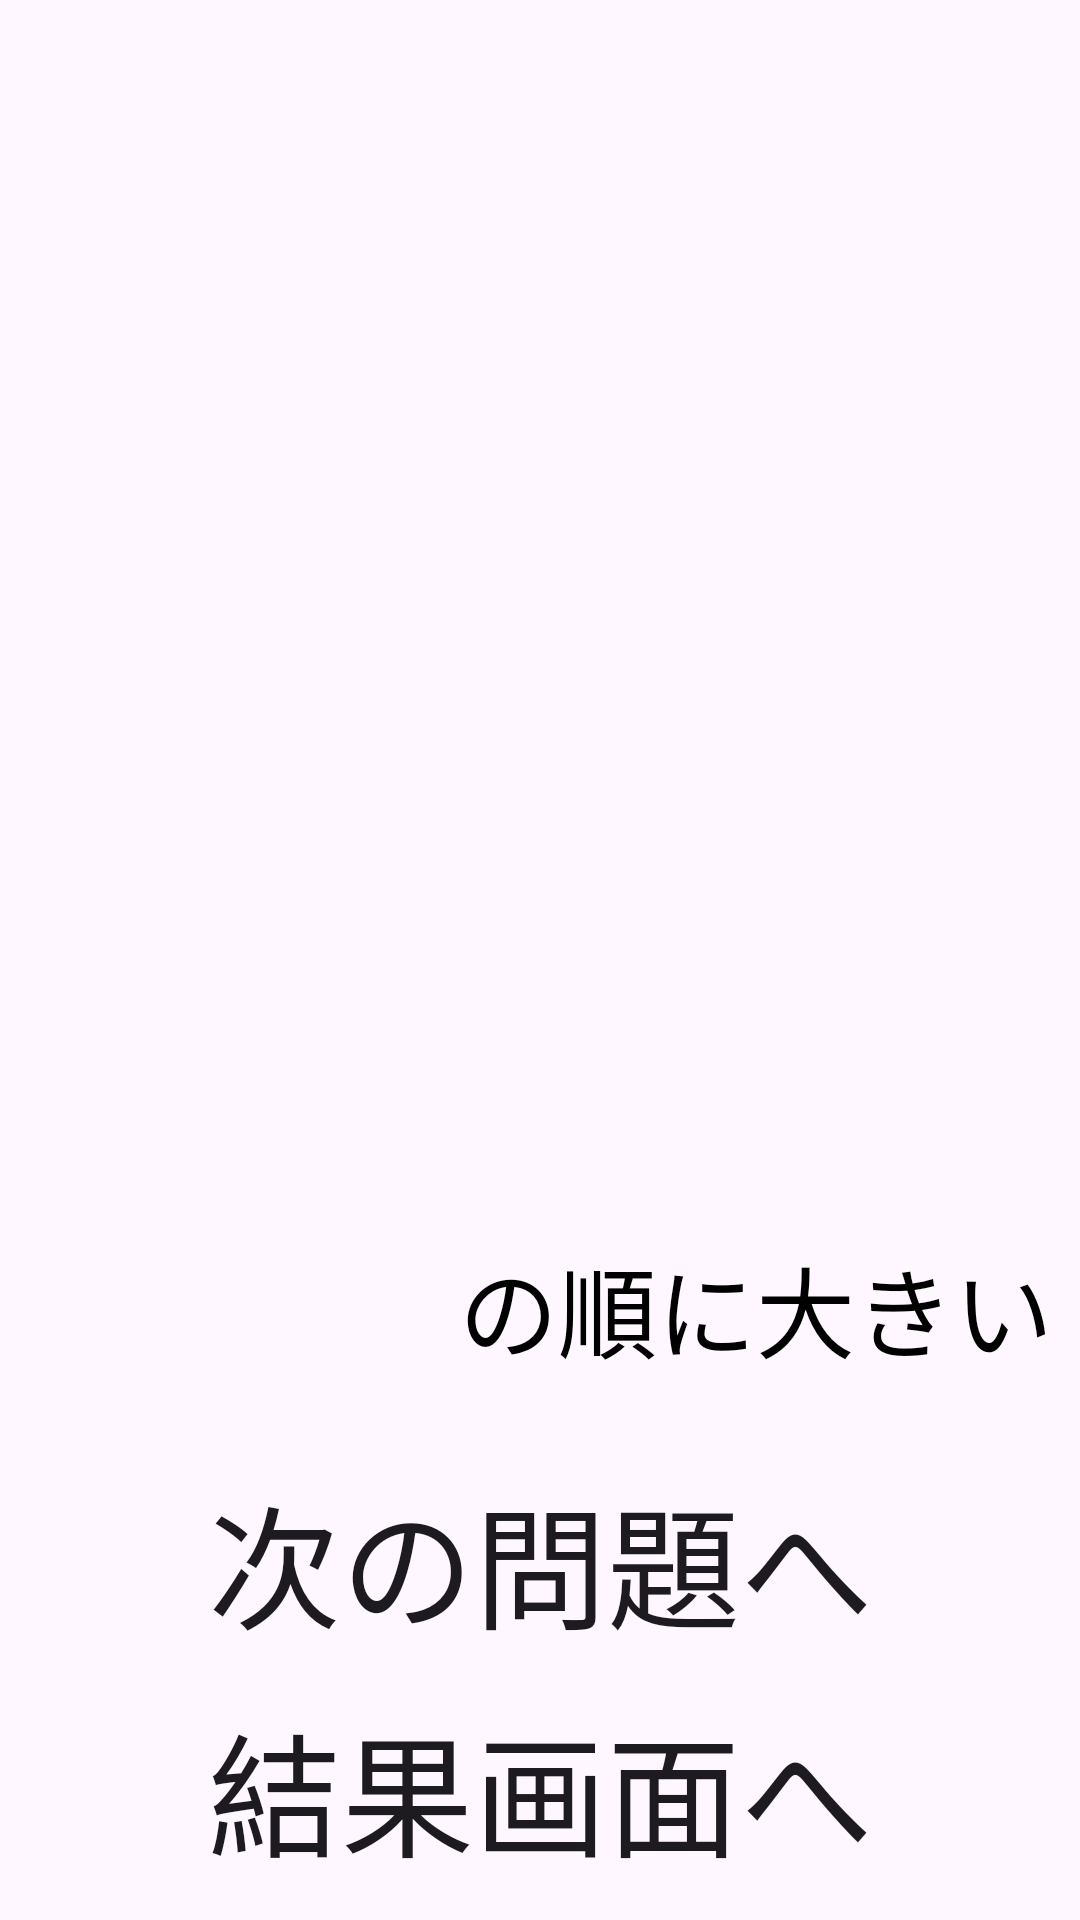

Here is an Android app screen rendered from its layout file. Give the layout XML and the strings, colors and styles it references.
<!-- AndroidManifest.xml: application theme Theme.Value_Comparison -->
<!-- res/layout/activity_judge.xml -->
<?xml version="1.0" encoding="utf-8"?>
<androidx.constraintlayout.widget.ConstraintLayout xmlns:android="http://schemas.android.com/apk/res/android"
    xmlns:app="http://schemas.android.com/apk/res-auto"
    xmlns:tools="http://schemas.android.com/tools"
    android:layout_width="match_parent"
    android:layout_height="match_parent"
    tools:context=".Judge">

    <TextView
        android:id="@+id/judge_title"
        android:layout_width="0dp"
        android:layout_height="0dp"
        android:gravity="center"
        android:autoSizeTextType="uniform"
        app:layout_constraintWidth_default= "percent"
        app:layout_constraintWidth_percent= ".95"
        app:layout_constraintHeight_default= "percent"
        app:layout_constraintHeight_percent= ".15"
        app:layout_constraintTop_toTopOf="parent"
        app:layout_constraintStart_toStartOf="parent"
        app:layout_constraintEnd_toEndOf="parent" />

    <TextView
        android:id="@+id/op"
        android:layout_width="0dp"
        android:layout_height="0dp"
        android:gravity="center"
        android:autoSizeTextType="uniform"
        app:layout_constraintWidth_default= "percent"
        app:layout_constraintWidth_percent= ".95"
        app:layout_constraintHeight_default= "percent"
        app:layout_constraintHeight_percent= ".1"
        app:layout_constraintTop_toBottomOf="@id/judge_title"
        app:layout_constraintStart_toStartOf="parent"
        app:layout_constraintBottom_toTopOf="@id/next_quiz"
        app:layout_constraintEnd_toEndOf="parent"/>

    <TextView
        android:id="@+id/op_explain"
        android:layout_width="0dp"
        android:layout_height="0dp"
        android:text="@string/explain"
        android:autoSizeTextType="uniform"
        android:textColor="@color/black"
        android:gravity="end"
        app:layout_constraintWidth_default= "percent"
        app:layout_constraintWidth_percent= ".55"
        app:layout_constraintHeight_default= "percent"
        app:layout_constraintHeight_percent= ".1"
        app:layout_constraintTop_toBottomOf="@id/op"
        app:layout_constraintBottom_toTopOf="@id/next_result"
        app:layout_constraintEnd_toEndOf="@id/next_result" />

    <Button
        android:id="@+id/next_quiz"
        android:layout_width="0dp"
        android:layout_height="0dp"
        android:text="@string/next"
        android:autoSizeTextType="uniform"
        android:onClick="onButtonQuiz"
        android:background="@drawable/button_square_cornercercle"
        app:layout_constraintWidth_default= "percent"
        app:layout_constraintWidth_percent= ".95"
        app:layout_constraintHeight_default= "percent"
        app:layout_constraintHeight_percent= ".1"
        app:layout_constraintTop_toBottomOf="@id/op_explain"
        app:layout_constraintBottom_toTopOf="@id/next_result"
        app:layout_constraintStart_toStartOf="parent"
        app:layout_constraintEnd_toEndOf="parent" />

    <Button
        android:id="@+id/next_result"
        android:layout_width="0dp"
        android:layout_height="0dp"
        android:text="@string/to_result"
        android:autoSizeTextType="uniform"
        android:background="@drawable/button_square_cornercercle"
        app:layout_constraintWidth_default= "percent"
        app:layout_constraintWidth_percent= ".95"
        app:layout_constraintHeight_default= "percent"
        app:layout_constraintHeight_percent= ".1"
        app:layout_constraintTop_toBottomOf="@id/next_quiz"
        app:layout_constraintBottom_toBottomOf="parent"
        app:layout_constraintStart_toStartOf="parent"
        app:layout_constraintEnd_toEndOf="parent" />

</androidx.constraintlayout.widget.ConstraintLayout>
<!-- resources referenced by this layout -->
<resources>
  <color name="black">#000000</color>
  <string name="explain">の順に大きい</string>
  <string name="next">次の問題へ</string>
  <string name="to_result">結果画面へ</string>
  <style name="Theme.Value_Comparison" parent="Base.Theme.Value_Comparison" />
  <style name="Base.Theme.Value_Comparison" parent="Theme.Material3.DayNight.NoActionBar">
          
          
          <item name="android:typeface">normal</item>
      </style>
</resources>
